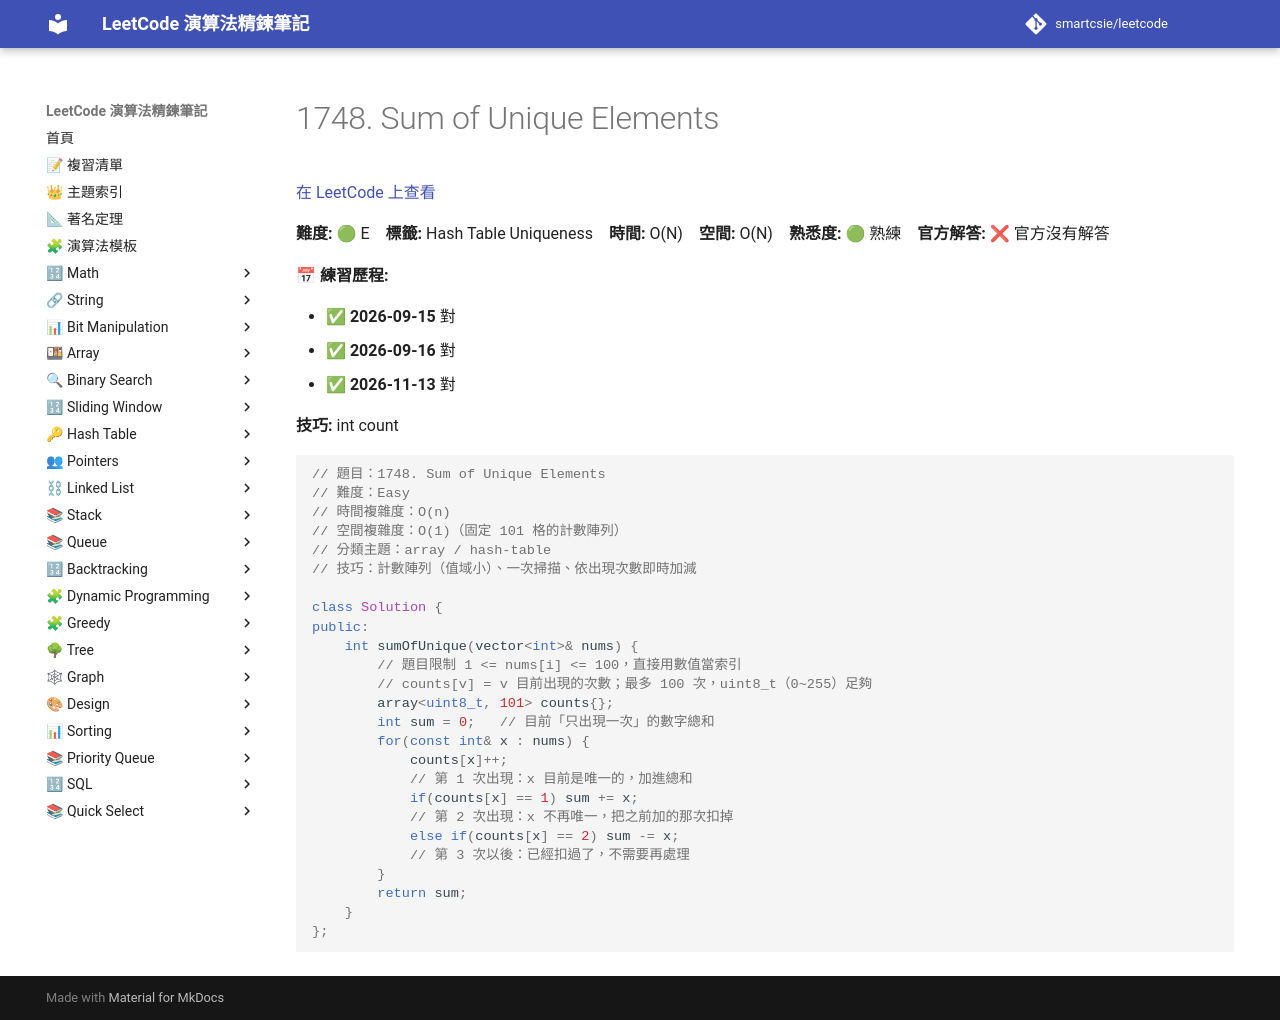

repository: smartcsie/leetcode · page: problems/1748/index.html · generator: mkdocs

# 1748. Sum of Unique Elements

[在 LeetCode 上查看](https://leetcode.com/problems/sum-of-unique-elements)

**難度:** 🟢 E　**標籤:** Hash Table Uniqueness　**時間:** O(N)　**空間:** O(N)　**熟悉度:** 🟢 熟練　**官方解答:** ❌ 官方沒有解答

**📅 練習歷程:**

- ✅ **2026-09-15** 對
- ✅ **2026-09-16** 對
- ✅ **2026-11-13** 對

**技巧:** int count

```cpp
// 題目：1748. Sum of Unique Elements
// 難度：Easy
// 時間複雜度：O(n)
// 空間複雜度：O(1)（固定 101 格的計數陣列）
// 分類主題：array / hash-table
// 技巧：計數陣列（值域小）、一次掃描、依出現次數即時加減

class Solution {
public:
    int sumOfUnique(vector<int>& nums) {
        // 題目限制 1 <= nums[i] <= 100，直接用數值當索引
        // counts[v] = v 目前出現的次數；最多 100 次，uint8_t（0~255）足夠
        array<uint8_t, 101> counts{};
        int sum = 0;   // 目前「只出現一次」的數字總和
        for(const int& x : nums) {
            counts[x]++;
            // 第 1 次出現：x 目前是唯一的，加進總和
            if(counts[x] == 1) sum += x;
            // 第 2 次出現：x 不再唯一，把之前加的那次扣掉
            else if(counts[x] == 2) sum -= x;
            // 第 3 次以後：已經扣過了，不需要再處理
        }
        return sum;
    }
};
```
